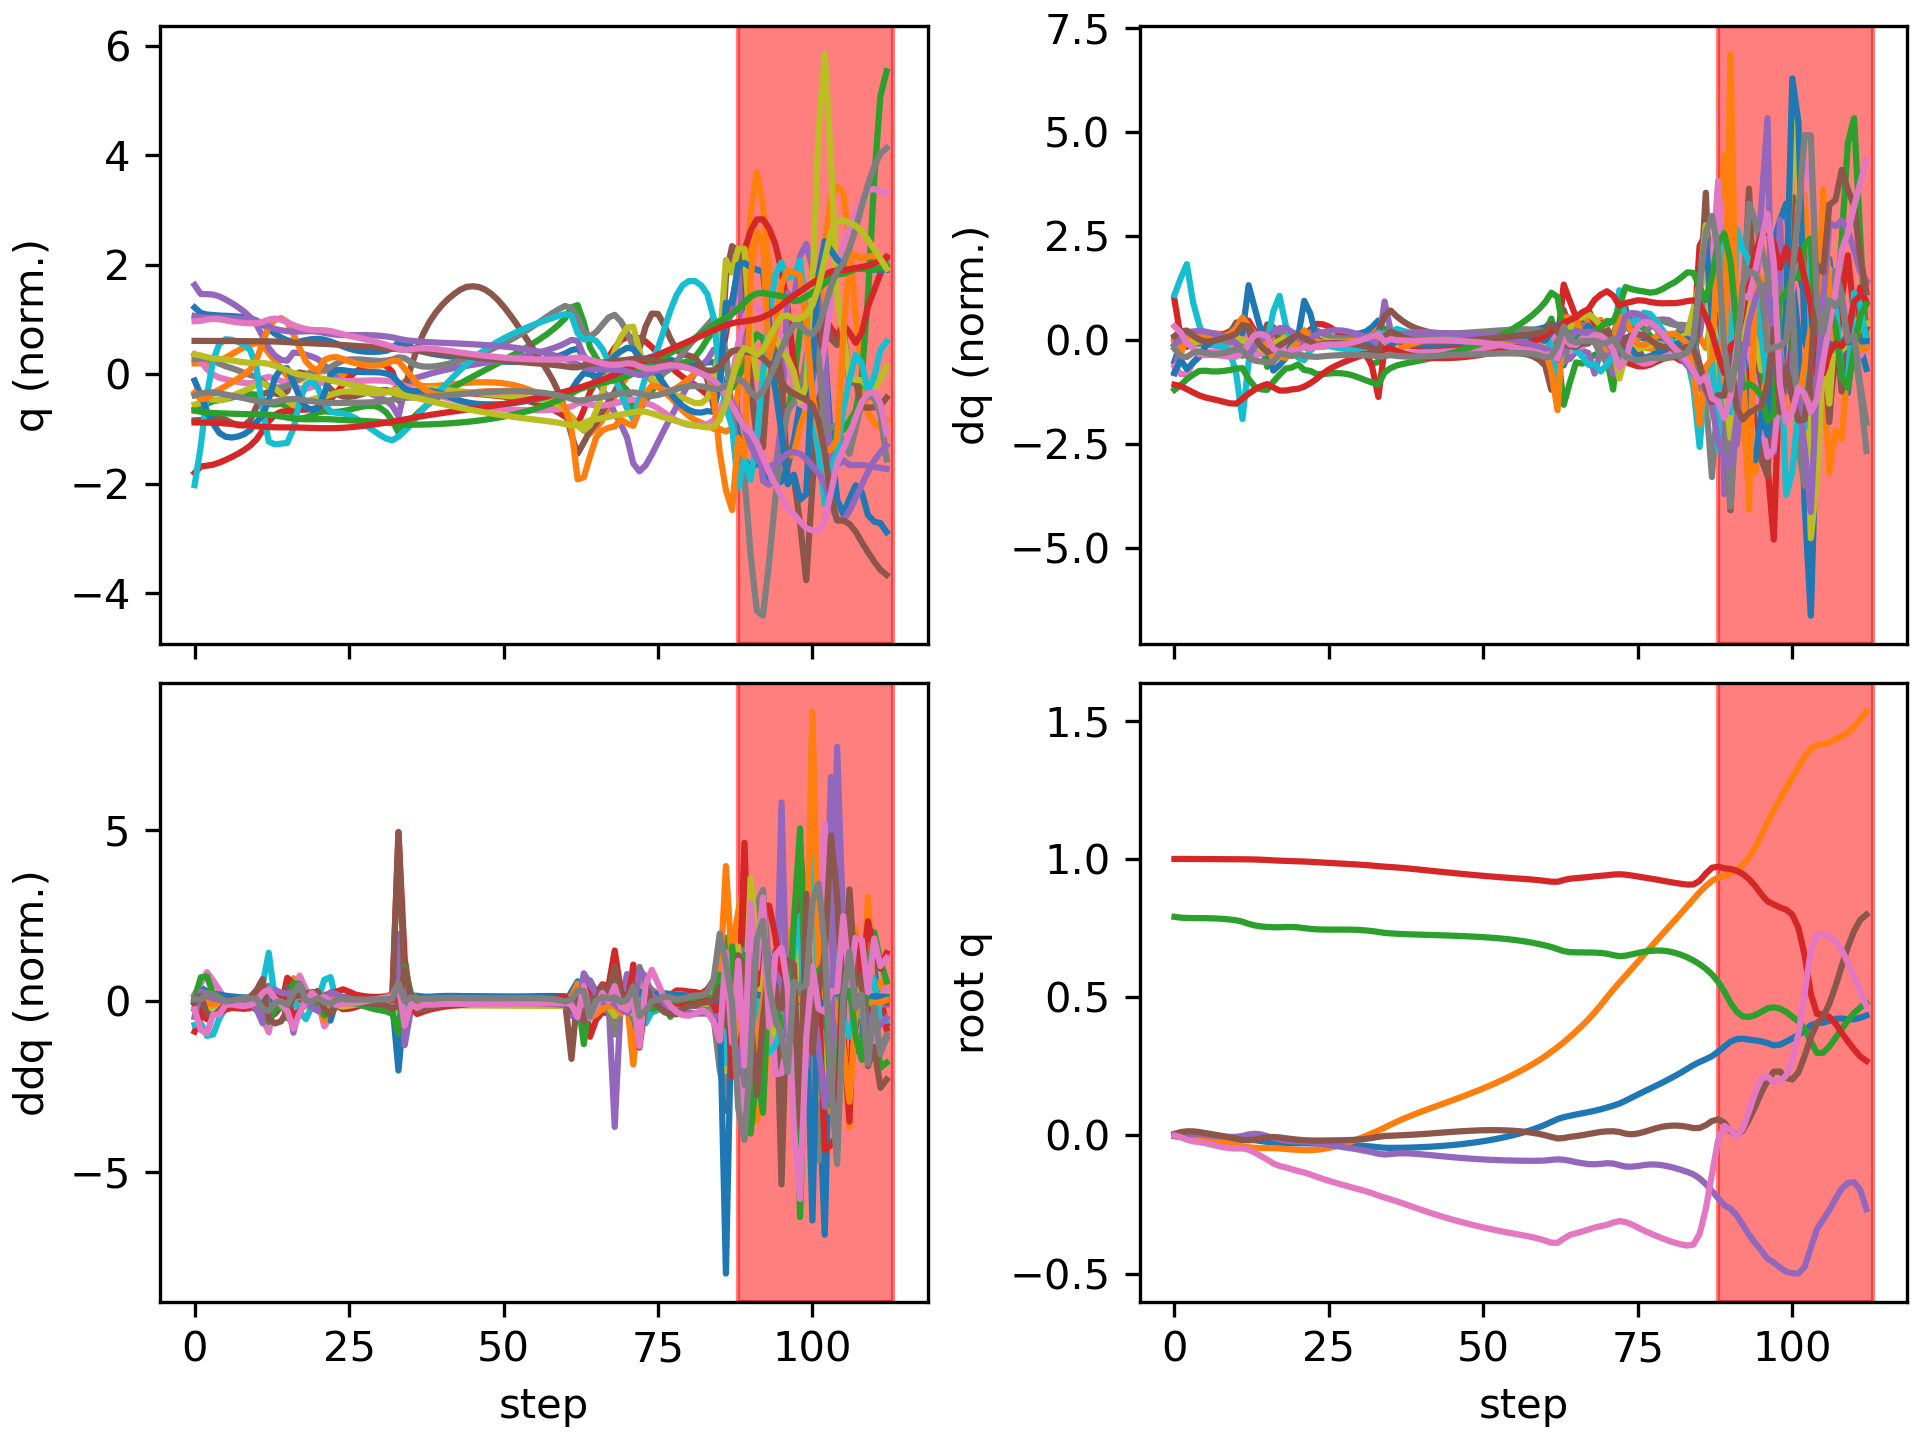

Source data for this figure (header and first rows):
floating_base_joint_x, floating_base_joint_y, floating_base_joint_z, floating_base_joint_qw, floating_base_joint_qx, floating_base_joint_qy, floating_base_joint_qz, left_hip_pitch_joint_q, left_hip_roll_joint_q, left_hip_yaw_joint_q, left_knee_joint_q, left_ankle_pitch_joint_q, left_ankle_roll_joint_q, right_hip_pitch_joint_q, right_hip_roll_joint_q, right_hip_yaw_joint_q, right_knee_joint_q, right_ankle_pitch_joint_q, right_ankle_roll_joint_q, floating_base_joint_vx, floating_base_joint_vy, floating_base_joint_vz, floating_base_joint_wx, floating_base_joint_wy
-0.002742, 8.737507702648877e-10, 0.7906, 1, 1.597928729102787e-08, 0.005811, -4.862312507598205e-09, -0.05757, -0.0006897, -0.002978, 0.1257, -0.07618, 2.7516392895085615e-05, -0.05757, 0.0006893, 0.002978, 0.1257, -0.07618, -2.7555718382952283e-05, -0.162, -1.3815040528913289e-07, -0.2089, -6.422664153380801e-07, 0.6749
-0.005948, -0.000215, 0.7877, 0.9999, 0.001056, 0.01201, -0.005889, -0.09643, -1.3456373509378254e-05, 0.004082, 0.1849, -0.1172, 0.0005561, -0.1522, 0.002509, 0.01051, 0.3118, -0.166, -0.01574, -0.1289, -0.02032, -0.08988, 0.2425, 0.4358
-0.008408, -0.001021, 0.7866, 0.9998, 0.004109, 0.01509, -0.01519, -0.1072, -0.0003759, 0.02215, 0.1924, -0.1179, 0.003257, -0.2602, 0.002726, 0.02692, 0.5562, -0.2652, -0.0136, -0.08466, -0.06806, -0.02241, 0.2685, 0.06036
-0.009836, -0.002876, 0.7862, 0.9997, 0.005579, 0.01486, -0.0211, -0.1111, 0.002913, 0.03362, 0.2017, -0.1199, 0.006339, -0.3334, -0.006209, 0.02561, 0.7214, -0.3422, -0.0005968, -0.05407, -0.1163, -0.01102, 0.03583, -0.1271
-0.01063, -0.005702, 0.786, 0.9996, 0.004714, 0.01237, -0.02435, -0.1145, 0.01174, 0.0383, 0.2212, -0.1286, 0.005686, -0.3739, -0.01886, 0.02361, 0.7993, -0.3993, 0.006989, -0.02601, -0.1618, -0.005663, -0.1665, -0.3667
-0.01116, -0.009314, 0.7858, 0.9996, 0.002231, 0.008649, -0.02779, -0.1162, 0.02597, 0.04267, 0.2452, -0.1421, 0.001208, -0.397, -0.02958, 0.02832, 0.8211, -0.4226, 0.01481, -0.02463, -0.1945, -0.01348, -0.2695, -0.4016
-0.01174, -0.01344, 0.7853, 0.9995, -0.0005129, 0.004876, -0.0327, -0.1184, 0.04276, 0.0495, 0.2721, -0.1586, -0.004745, -0.416, -0.03819, 0.03972, 0.8187, -0.4276, 0.0238, -0.02974, -0.2155, -0.03394, -0.2386, -0.3914
-0.01238, -0.01799, 0.7843, 0.9993, -0.002743, 0.001055, -0.03811, -0.1216, 0.05935, 0.05682, 0.302, -0.177, -0.009559, -0.4335, -0.04749, 0.0528, 0.8087, -0.4215, 0.03277, -0.02993, -0.2369, -0.05702, -0.1728, -0.4061
-0.01298, -0.02299, 0.7829, 0.9991, -0.004264, -0.003026, -0.04282, -0.1263, 0.07443, 0.06235, 0.3362, -0.1978, -0.01002, -0.4475, -0.05791, 0.06424, 0.7954, -0.4073, 0.04182, -0.02594, -0.2612, -0.08147, -0.09612, -0.4366
-0.01346, -0.02847, 0.7809, 0.9989, -0.005052, -0.007427, -0.04606, -0.1341, 0.08717, 0.06462, 0.3779, -0.2233, 7.1021820980908795e-06, -0.4528, -0.06755, 0.07556, 0.7687, -0.381, 0.05431, -0.01926, -0.2837, -0.1144, -0.01259, -0.4609
-0.01374, -0.03422, 0.778, 0.9988, -0.004962, -0.01203, -0.04707, -0.1489, 0.09608, 0.06201, 0.4339, -0.2573, 0.02663, -0.437, -0.07497, 0.09121, 0.6887, -0.3327, 0.07644, -0.009268, -0.2876, -0.1807, 0.1225, -0.4566
-0.01384, -0.03918, 0.773, 0.9988, -0.002055, -0.01608, -0.0468, -0.1765, 0.08433, 0.03957, 0.5152, -0.3106, 0.05158, -0.3871, -0.09366, 0.09661, 0.4878, -0.2937, 0.1167, -0.006678, -0.213, -0.3327, 0.5444, -0.3148
-0.01468, -0.04256, 0.7653, 0.9985, 0.003905, -0.01758, -0.05145, -0.2098, 0.04857, 0.02149, 0.6024, -0.3658, 0.0558, -0.3632, -0.1178, 0.0834, 0.3335, -0.1935, 0.1554, -0.0842, -0.1362, -0.3623, 0.4687, 0.06725
-0.01715, -0.04455, 0.7595, 0.9979, 0.006081, -0.01496, -0.06209, -0.2425, 0.01204, 0.01936, 0.6616, -0.4002, 0.05275, -0.3909, -0.122, 0.07588, 0.32, -0.06018, 0.1711, -0.1395, -0.07365, -0.234, -0.04336, 0.3474
-0.02021, -0.04541, 0.756, 0.9972, 0.003671, -0.01081, -0.07434, -0.2693, -0.02395, 0.02306, 0.6906, -0.42, 0.05028, -0.4207, -0.1204, 0.05319, 0.3235, -0.002799, 0.1749, -0.1579, -0.02226, -0.1339, -0.4853, 0.3891
-0.02343, -0.04548, 0.7539, 0.9962, -0.002525, -0.006837, -0.08709, -0.2888, -0.06191, 0.01047, 0.6954, -0.4234, 0.05746, -0.4439, -0.114, 0.01906, 0.3271, 0.0002052, 0.1658, -0.1623, 0.01072, -0.07351, -0.772, 0.2904
-0.0262, -0.04578, 0.7529, 0.9948, -0.009343, -0.005494, -0.1013, -0.2987, -0.08656, -0.03172, 0.7017, -0.3863, 0.08815, -0.4836, -0.09859, -0.0001211, 0.395, -0.08659, 0.1369, -0.1034, -0.04089, -0.02809, -0.6454, -0.1628
-0.02792, -0.04716, 0.7529, 0.9938, -0.01484, -0.007034, -0.1104, -0.297, -0.07875, -0.04109, 0.7083, -0.3888, 0.09407, -0.523, -0.08157, 0.002491, 0.5234, -0.1789, 0.1046, -0.05345, -0.0885, 0.03769, -0.446, -0.296
-0.02845, -0.04898, 0.7538, 0.9931, -0.01878, -0.01015, -0.1156, -0.288, -0.06373, -0.03767, 0.7101, -0.3963, 0.09153, -0.5248, -0.06676, 0.01363, 0.6055, -0.2402, 0.07353, -0.00926, -0.08827, 0.04112, -0.2764, -0.3551
-0.02853, -0.05059, 0.754, 0.9922, -0.02087, -0.01287, -0.1222, -0.2805, -0.04922, -0.02652, 0.7142, -0.4048, 0.08547, -0.5032, -0.0532, 0.0264, 0.6223, -0.2569, 0.05794, -0.001657, -0.07105, -0.01865, -0.08464, -0.2043
-0.02826, -0.05196, 0.7526, 0.9914, -0.02135, -0.01529, -0.1284, -0.2784, -0.03987, -0.01497, 0.7281, -0.4171, 0.07975, -0.463, -0.04639, 0.03339, 0.5874, -0.2442, 0.0531, 0.02086, -0.06179, -0.1144, 0.06237, -0.2231
-0.02812, -0.05287, 0.7498, 0.9906, -0.02154, -0.01714, -0.134, -0.2845, -0.03683, -0.009846, 0.757, -0.4433, 0.07388, -0.423, -0.04355, 0.03905, 0.5148, -0.1562, 0.07649, -0.01889, -0.02854, -0.1435, -0.09377, -0.08462
-0.02864, -0.05287, 0.7472, 0.9895, -0.0235, -0.01806, -0.1412, -0.2971, -0.03777, -0.01261, 0.8042, -0.4783, 0.06162, -0.4125, -0.03346, 0.04619, 0.476, -0.03959, 0.08238, -0.026, 0.02344, -0.1175, -0.2652, -0.1427
-0.02956, -0.05167, 0.7454, 0.9883, -0.02715, -0.0184, -0.1492, -0.3138, -0.04114, -0.01281, 0.8695, -0.5037, 0.05149, -0.4155, -0.01835, 0.05516, 0.4703, -0.01044, 0.08339, -0.04893, 0.08965, -0.05595, -0.4278, -0.06588
-0.03063, -0.04902, 0.7446, 0.987, -0.0311, -0.01823, -0.1569, -0.3315, -0.05083, -0.009124, 0.9395, -0.5179, 0.04687, -0.4196, -0.006101, 0.0609, 0.4676, -0.01194, 0.07908, -0.04957, 0.1668, -0.02398, -0.3768, -0.01863
-0.03161, -0.04495, 0.7443, 0.9857, -0.03454, -0.01793, -0.164, -0.3471, -0.06805, -0.003418, 1.004, -0.5296, 0.04596, -0.4214, -0.001038, 0.06124, 0.4595, -0.0173, 0.07339, -0.04442, 0.2331, -0.003857, -0.3337, -0.007301
-0.03248, -0.03972, 0.7443, 0.9844, -0.03776, -0.01765, -0.1707, -0.3587, -0.08842, 0.00334, 1.056, -0.5423, 0.04788, -0.4203, -0.0004173, 0.05907, 0.4452, -0.02106, 0.06913, -0.04168, 0.2842, 0.00573, -0.3346, -0.008289
-0.03333, -0.03356, 0.7444, 0.9832, -0.04104, -0.01734, -0.1771, -0.366, -0.1077, 0.009771, 1.095, -0.5556, 0.05112, -0.4176, -0.001523, 0.05672, 0.4268, -0.02329, 0.0655, -0.04291, 0.3277, 0.003527, -0.3479, -0.0009282
-0.03424, -0.02658, 0.7444, 0.9819, -0.04444, -0.01687, -0.1833, -0.3694, -0.1236, 0.01373, 1.12, -0.5688, 0.05453, -0.4144, -0.003746, 0.05445, 0.406, -0.0239, 0.06337, -0.04864, 0.3666, -0.01039, -0.3656, 0.02235
-0.03533, -0.01885, 0.7439, 0.9806, -0.04798, -0.01596, -0.1894, -0.37, -0.1341, 0.01333, 1.131, -0.5811, 0.05737, -0.4125, -0.006111, 0.05306, 0.3846, -0.02408, 0.06291, -0.06044, 0.4026, -0.03365, -0.3923, 0.07658
-0.03669, -0.01045, 0.743, 0.9792, -0.05179, -0.01436, -0.1956, -0.368, -0.1383, 0.005326, 1.131, -0.593, 0.05915, -0.4136, -0.007224, 0.05365, 0.3644, -0.02557, 0.06382, -0.07643, 0.4356, -0.06267, -0.4407, 0.1481
-0.03838, -0.001411, 0.7414, 0.9777, -0.05598, -0.01193, -0.2019, -0.362, -0.1364, -0.01436, 1.113, -0.6065, 0.05972, -0.4189, -0.005849, 0.05762, 0.3478, -0.0322, 0.06818, -0.09375, 0.4654, -0.0968, -0.5071, 0.2286
-0.04035, 0.008142, 0.7391, 0.9761, -0.06069, -0.008678, -0.2087, -0.346, -0.1281, -0.05009, 1.06, -0.6306, 0.05608, -0.4306, -0.001112, 0.06482, 0.3392, -0.04792, 0.07447, -0.1097, 0.4869, -0.141, -0.5991, 0.3077
-0.04248, 0.01786, 0.7357, 0.9738, -0.06617, -0.004895, -0.2173, -0.3034, -0.1095, -0.1023, 0.905, -0.6782, 0.03903, -0.456, 0.008292, 0.07188, 0.357, -0.08779, 0.07368, -0.1262, 0.4824, -0.2062, -0.7317, 0.3778
-0.04428, 0.02823, 0.7327, 0.972, -0.06882, -0.001927, -0.2245, -0.3094, -0.08542, -0.07879, 0.8469, -0.5595, 0.06388, -0.4851, 0.004732, 0.06815, 0.3841, -0.1252, 0.05587, -0.03701, 0.5429, -0.1052, -0.006108, 0.09788
-0.04475, 0.03932, 0.7308, 0.9706, -0.06702, -0.000954, -0.2313, -0.3344, -0.09173, -0.04752, 0.8634, -0.5139, 0.1041, -0.5113, -0.0121, 0.06711, 0.413, -0.1405, 0.03981, -0.005294, 0.5538, -0.07057, 0.2273, 0.1967
-0.04469, 0.04998, 0.7295, 0.969, -0.06497, 1.770730590091971e-05, -0.2382, -0.3554, -0.1022, -0.02103, 0.8806, -0.5013, 0.1407, -0.5393, -0.02585, 0.06964, 0.4524, -0.1423, 0.02247, 0.01369, 0.5116, -0.05788, 0.09459, 0.1508
-0.04433, 0.05983, 0.7284, 0.9672, -0.06438, 0.001005, -0.2458, -0.3697, -0.1073, 0.002848, 0.8883, -0.4927, 0.1698, -0.5652, -0.03139, 0.07387, 0.4902, -0.1398, 0.009648, 0.02401, 0.4758, -0.04679, -0.04874, 0.1466
-0.04377, 0.06908, 0.7275, 0.9651, -0.06496, 0.002203, -0.2536, -0.38, -0.1083, 0.02453, 0.8898, -0.4845, 0.1927, -0.5892, -0.03188, 0.0757, 0.523, -0.1395, 0.00106, 0.03298, 0.4503, -0.04062, -0.1493, 0.1406
-0.04302, 0.07791, 0.7267, 0.9629, -0.06632, 0.003516, -0.2615, -0.3878, -0.1067, 0.04434, 0.888, -0.4767, 0.2108, -0.6121, -0.02969, 0.07401, 0.5539, -0.1457, -0.003708, 0.04224, 0.4323, -0.03525, -0.2116, 0.1324
-0.0421, 0.08643, 0.726, 0.9606, -0.06813, 0.004945, -0.2693, -0.3943, -0.104, 0.06254, 0.8844, -0.4697, 0.2256, -0.6345, -0.02562, 0.07051, 0.5847, -0.1581, -0.005276, 0.05063, 0.4202, -0.03232, -0.2468, 0.1371
-0.04101, 0.09476, 0.7254, 0.9583, -0.07017, 0.006508, -0.2769, -0.4001, -0.1008, 0.07947, 0.8798, -0.4635, 0.2378, -0.6567, -0.01997, 0.067, 0.6156, -0.1732, -0.00554, 0.05959, 0.4123, -0.03158, -0.2639, 0.1436
-0.03972, 0.103, 0.7247, 0.956, -0.0723, 0.008161, -0.2842, -0.4054, -0.09761, 0.09544, 0.8748, -0.4577, 0.2478, -0.6783, -0.01313, 0.06394, 0.6457, -0.1878, -0.004926, 0.06957, 0.4075, -0.0323, -0.2708, 0.1466
-0.03823, 0.1111, 0.724, 0.9537, -0.07447, 0.009848, -0.2912, -0.4105, -0.0947, 0.1107, 0.8693, -0.4523, 0.2562, -0.6991, -0.005418, 0.06118, 0.6744, -0.2003, -0.003429, 0.08032, 0.4052, -0.03435, -0.2712, 0.1458
-0.0365, 0.1192, 0.7232, 0.9515, -0.07659, 0.01152, -0.2979, -0.4153, -0.09224, 0.1254, 0.864, -0.4473, 0.2617, -0.7187, 0.002945, 0.05851, 0.7014, -0.2098, -0.001549, 0.09186, 0.4058, -0.03699, -0.2631, 0.1421
-0.03454, 0.1274, 0.7224, 0.9493, -0.07862, 0.01312, -0.3043, -0.4202, -0.09037, 0.1397, 0.859, -0.4425, 0.263, -0.737, 0.01183, 0.05587, 0.7267, -0.2166, 0.0002607, 0.1044, 0.4094, -0.03989, -0.2476, 0.1355
-0.03232, 0.1356, 0.7216, 0.9471, -0.08051, 0.01461, -0.3104, -0.4247, -0.08928, 0.1539, 0.8538, -0.4377, 0.2615, -0.7537, 0.0213, 0.05325, 0.7501, -0.2207, 0.001792, 0.1173, 0.4152, -0.0439, -0.231, 0.1272
-0.02983, 0.144, 0.7206, 0.945, -0.08226, 0.01597, -0.3162, -0.4289, -0.08903, 0.1681, 0.8485, -0.433, 0.2566, -0.7687, 0.03149, 0.05064, 0.7714, -0.2225, 0.002877, 0.1306, 0.4234, -0.04856, -0.2136, 0.1163
-0.02707, 0.1526, 0.7196, 0.9429, -0.08388, 0.01716, -0.3219, -0.4328, -0.08967, 0.1823, 0.8429, -0.4285, 0.2484, -0.7818, 0.04254, 0.048, 0.7907, -0.2228, 0.003392, 0.1448, 0.4339, -0.05416, -0.194, 0.102
-0.02401, 0.1614, 0.7184, 0.9409, -0.08535, 0.01814, -0.3274, -0.4362, -0.09142, 0.1965, 0.8369, -0.4239, 0.2372, -0.793, 0.05446, 0.04527, 0.8084, -0.2226, 0.003603, 0.1598, 0.4468, -0.06094, -0.1712, 0.08386
-0.02064, 0.1705, 0.7171, 0.9389, -0.08665, 0.01885, -0.3326, -0.4389, -0.09449, 0.2108, 0.83, -0.4192, 0.2236, -0.8022, 0.06729, 0.04245, 0.8247, -0.2208, 0.00365, 0.176, 0.4618, -0.06909, -0.146, 0.0607
-0.01692, 0.18, 0.7156, 0.937, -0.08779, 0.01924, -0.3376, -0.4406, -0.09904, 0.2253, 0.8221, -0.4143, 0.208, -0.8095, 0.08108, 0.03954, 0.8397, -0.2175, 0.003567, 0.1937, 0.4787, -0.0787, -0.1194, 0.03163
-0.01283, 0.1898, 0.7139, 0.9352, -0.08877, 0.01925, -0.3423, -0.4412, -0.1052, 0.2401, 0.8128, -0.4091, 0.191, -0.8148, 0.09585, 0.03651, 0.8538, -0.2128, 0.003215, 0.2127, 0.4977, -0.09031, -0.09178, 0.0001582
-0.008344, 0.1999, 0.7119, 0.9334, -0.0896, 0.01888, -0.3469, -0.4405, -0.1132, 0.2552, 0.8019, -0.4035, 0.1731, -0.8184, 0.1116, 0.03334, 0.8671, -0.207, 0.002419, 0.2334, 0.5187, -0.1043, -0.06359, -0.03286
-0.003405, 0.2106, 0.7097, 0.9318, -0.09027, 0.01806, -0.3512, -0.4384, -0.1231, 0.2708, 0.7889, -0.3974, 0.1549, -0.8203, 0.1281, 0.03015, 0.8797, -0.2002, 0.001275, 0.2568, 0.5415, -0.1205, -0.0335, -0.07479
0.002032, 0.2217, 0.7071, 0.9302, -0.09081, 0.01673, -0.3553, -0.4344, -0.135, 0.2871, 0.7736, -0.3908, 0.1366, -0.8206, 0.1455, 0.02698, 0.8916, -0.1925, -0.0001816, 0.2824, 0.5665, -0.1394, -0.004911, -0.1174
0.008012, 0.2333, 0.7041, 0.9286, -0.09122, 0.01491, -0.3594, -0.4287, -0.149, 0.3044, 0.7557, -0.3836, 0.1183, -0.8197, 0.1634, 0.02366, 0.9028, -0.1841, -0.002097, 0.3105, 0.5943, -0.1609, 0.02343, -0.1603
0.01459, 0.2455, 0.7006, 0.927, -0.0915, 0.01253, -0.3636, -0.4209, -0.1649, 0.3231, 0.7346, -0.3757, 0.09924, -0.8176, 0.1815, 0.0195, 0.9134, -0.1757, -0.004901, 0.3416, 0.6252, -0.1849, 0.05552, -0.2048
0.02185, 0.2584, 0.6967, 0.9252, -0.09159, 0.009536, -0.3681, -0.4109, -0.183, 0.3436, 0.7098, -0.3667, 0.07815, -0.8138, 0.1992, 0.01284, 0.9234, -0.1679, -0.009458, 0.3767, 0.66, -0.2108, 0.09647, -0.2527
0.02989, 0.2721, 0.6922, 0.9231, -0.09139, 0.005733, -0.3734, -0.398, -0.2034, 0.3665, 0.6801, -0.3561, 0.05309, -0.8065, 0.2153, 0.0005994, 0.9332, -0.1623, -0.01757, 0.4175, 0.6989, -0.2381, 0.1563, -0.3121
... 53 more rows
